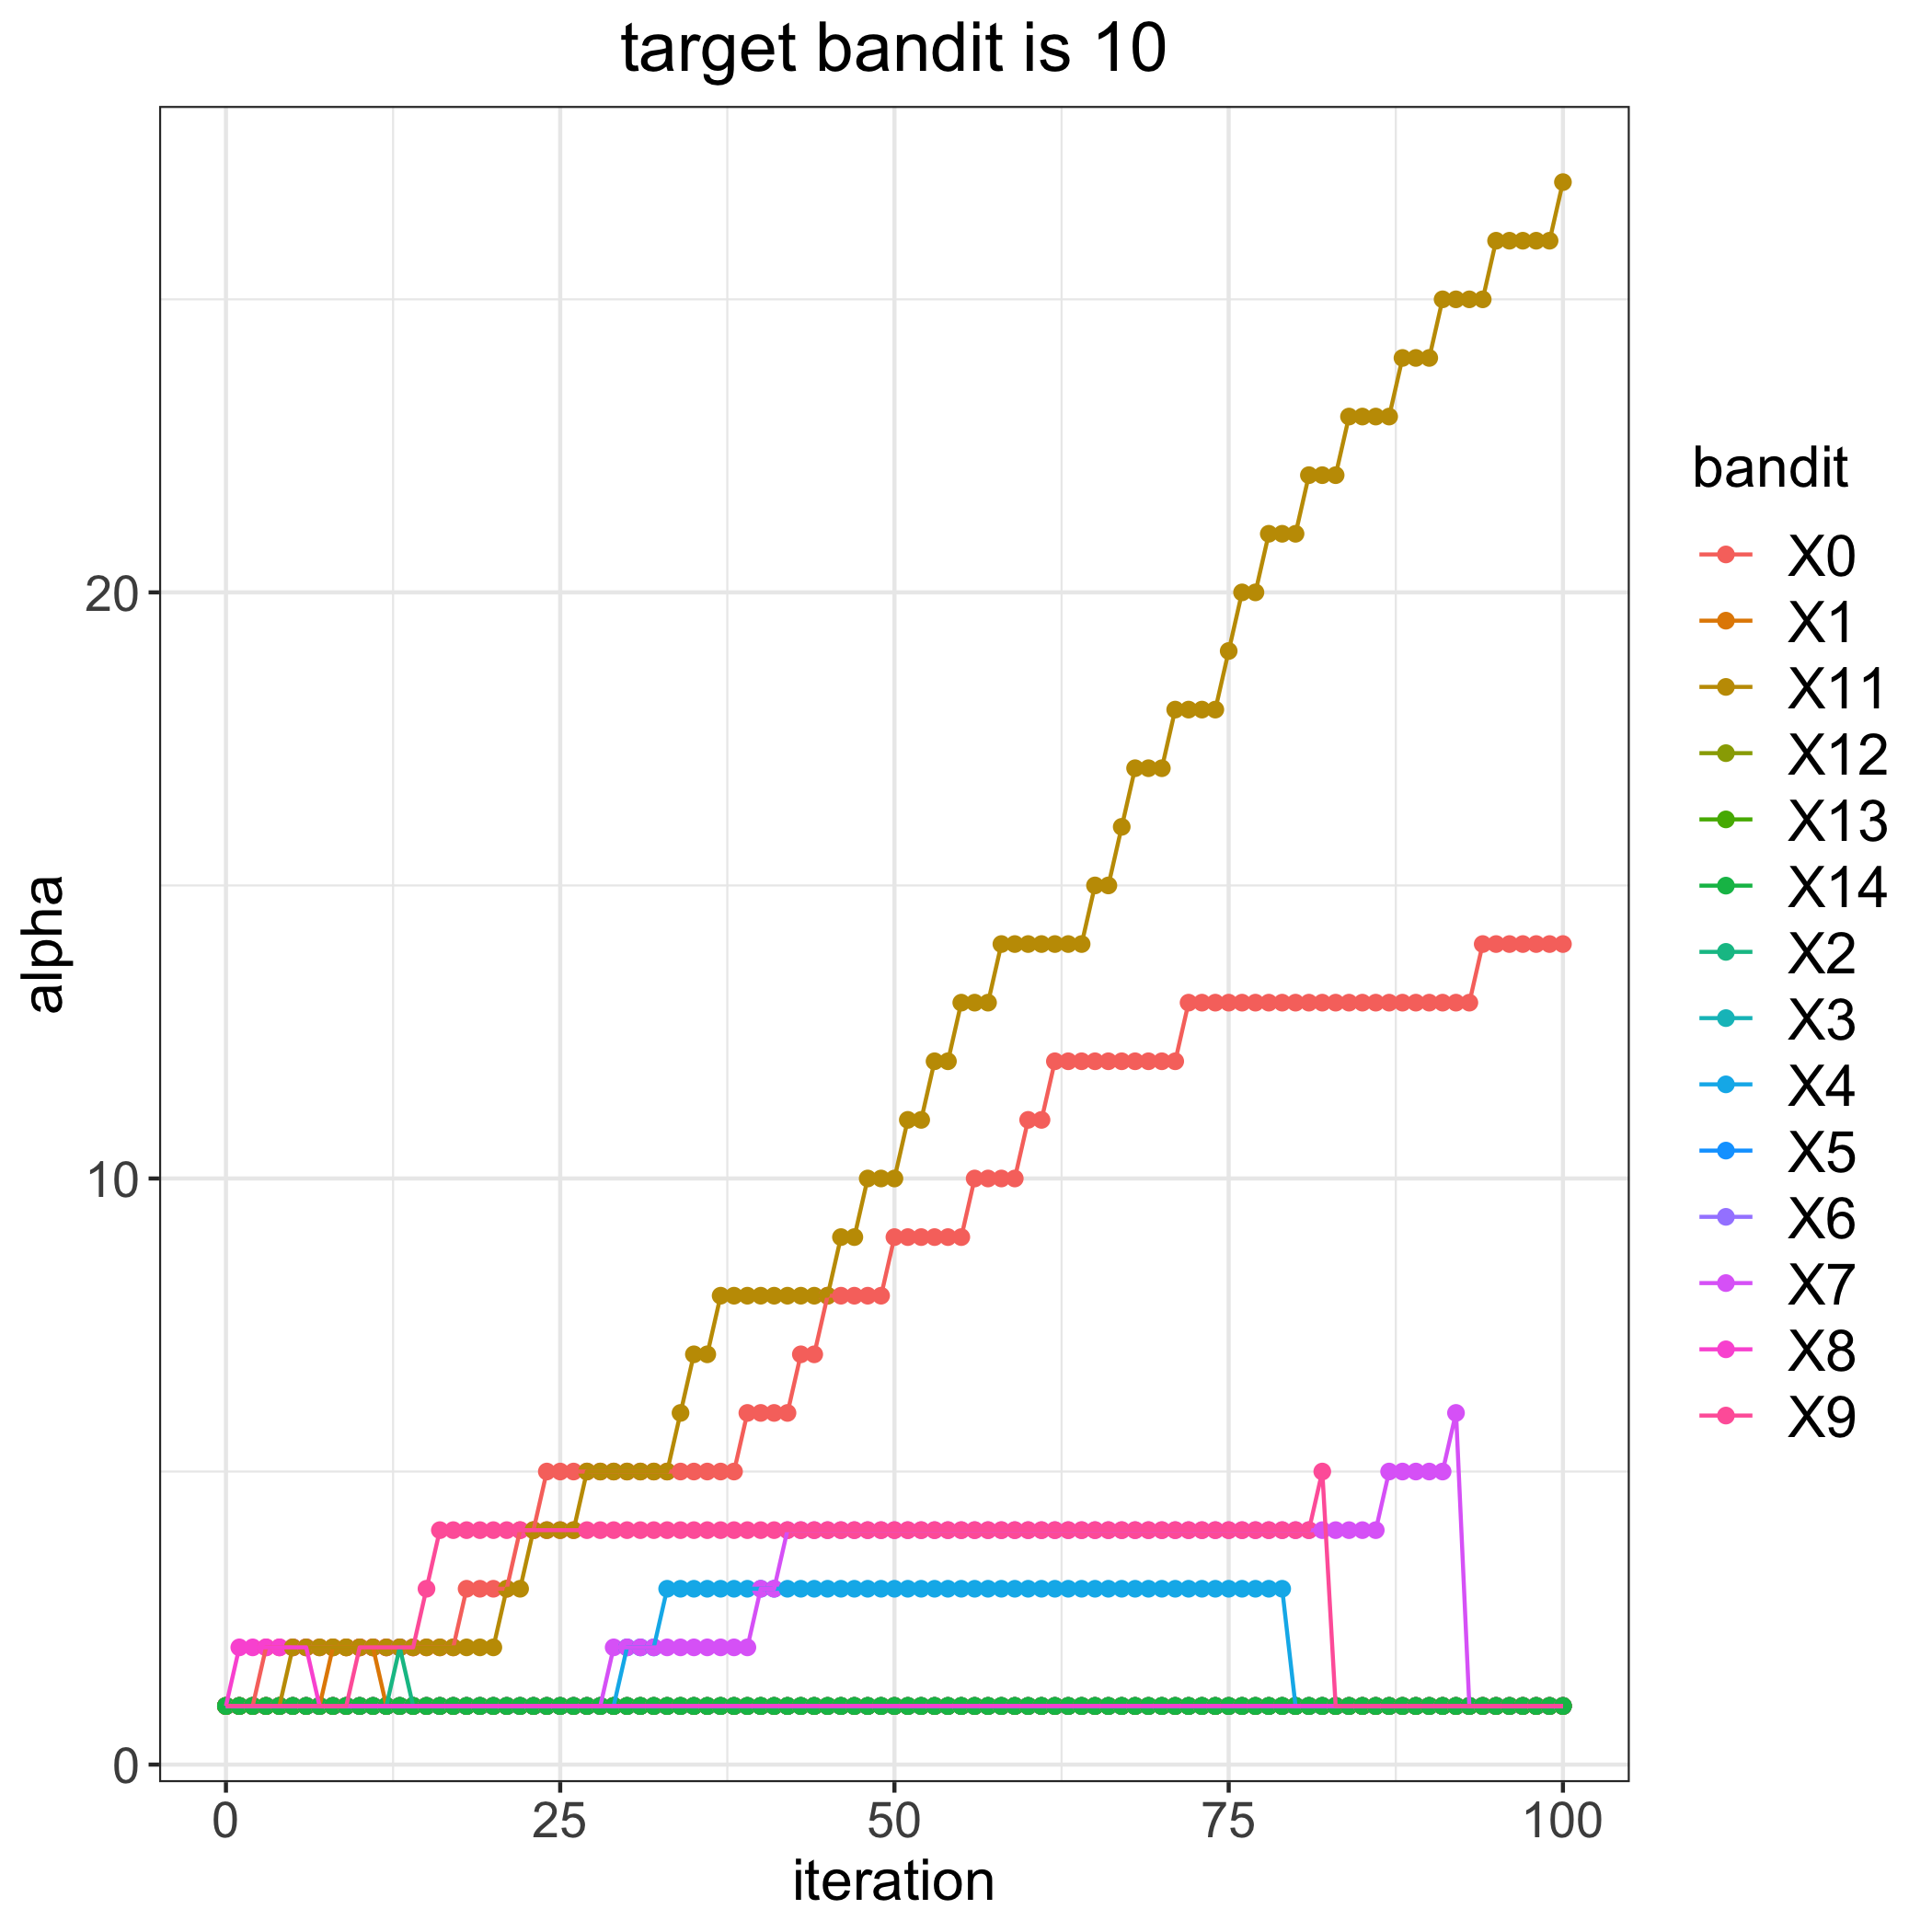

The table this chart was drawn from, first rows:
, 0, 1, 2, 3, 4, 5, 6, 7, 8, 9, 11, 12, 13, 14
0, 1, 1, 1, 1, 1, 1, 1, 1, 1, 1, 1, 1, 1, 1
1, 1, 1, 1, 1, 1, 1, 1, 1, 2, 1, 1, 1, 1, 1
2, 1, 1, 1, 1, 1, 1, 1, 1, 2, 1, 1, 1, 1, 1
3, 2, 1, 1, 1, 1, 1, 1, 1, 2, 1, 1, 1, 1, 1
4, 2, 1, 1, 1, 1, 1, 1, 1, 2, 1, 1, 1, 1, 1
5, 2, 1, 1, 1, 1, 1, 1, 1, 2, 1, 2, 1, 1, 1
6, 2, 1, 1, 1, 1, 1, 1, 1, 2, 1, 2, 1, 1, 1
7, 2, 1, 1, 1, 1, 1, 1, 1, 1, 1, 2, 1, 1, 1
8, 2, 2, 1, 1, 1, 1, 1, 1, 1, 1, 2, 1, 1, 1
9, 2, 2, 1, 1, 1, 1, 1, 1, 1, 1, 2, 1, 1, 1
10, 2, 2, 1, 1, 1, 1, 1, 1, 1, 2, 2, 1, 1, 1
11, 2, 2, 1, 1, 1, 1, 1, 1, 1, 2, 2, 1, 1, 1
12, 2, 1, 1, 1, 1, 1, 1, 1, 1, 2, 2, 1, 1, 1
13, 2, 1, 2, 1, 1, 1, 1, 1, 1, 2, 2, 1, 1, 1
14, 2, 1, 1, 1, 1, 1, 1, 1, 1, 2, 2, 1, 1, 1
15, 2, 1, 1, 1, 1, 1, 1, 1, 1, 3, 2, 1, 1, 1
16, 2, 1, 1, 1, 1, 1, 1, 1, 1, 4, 2, 1, 1, 1
17, 2, 1, 1, 1, 1, 1, 1, 1, 1, 4, 2, 1, 1, 1
18, 3, 1, 1, 1, 1, 1, 1, 1, 1, 4, 2, 1, 1, 1
19, 3, 1, 1, 1, 1, 1, 1, 1, 1, 4, 2, 1, 1, 1
20, 3, 1, 1, 1, 1, 1, 1, 1, 1, 4, 2, 1, 1, 1
21, 3, 1, 1, 1, 1, 1, 1, 1, 1, 4, 3, 1, 1, 1
22, 4, 1, 1, 1, 1, 1, 1, 1, 1, 4, 3, 1, 1, 1
23, 4, 1, 1, 1, 1, 1, 1, 1, 1, 4, 4, 1, 1, 1
24, 5, 1, 1, 1, 1, 1, 1, 1, 1, 4, 4, 1, 1, 1
25, 5, 1, 1, 1, 1, 1, 1, 1, 1, 4, 4, 1, 1, 1
26, 5, 1, 1, 1, 1, 1, 1, 1, 1, 4, 4, 1, 1, 1
27, 5, 1, 1, 1, 1, 1, 1, 1, 1, 4, 5, 1, 1, 1
28, 5, 1, 1, 1, 1, 1, 1, 1, 1, 4, 5, 1, 1, 1
29, 5, 1, 1, 1, 1, 1, 1, 2, 1, 4, 5, 1, 1, 1
30, 5, 1, 1, 1, 2, 1, 1, 2, 1, 4, 5, 1, 1, 1
31, 5, 1, 1, 1, 2, 1, 1, 2, 1, 4, 5, 1, 1, 1
32, 5, 1, 1, 1, 2, 1, 1, 2, 1, 4, 5, 1, 1, 1
33, 5, 1, 1, 1, 3, 1, 1, 2, 1, 4, 5, 1, 1, 1
34, 5, 1, 1, 1, 3, 1, 1, 2, 1, 4, 6, 1, 1, 1
35, 5, 1, 1, 1, 3, 1, 1, 2, 1, 4, 7, 1, 1, 1
36, 5, 1, 1, 1, 3, 1, 1, 2, 1, 4, 7, 1, 1, 1
37, 5, 1, 1, 1, 3, 1, 1, 2, 1, 4, 8, 1, 1, 1
38, 5, 1, 1, 1, 3, 1, 1, 2, 1, 4, 8, 1, 1, 1
39, 6, 1, 1, 1, 3, 1, 1, 2, 1, 4, 8, 1, 1, 1
40, 6, 1, 1, 1, 3, 1, 1, 3, 1, 4, 8, 1, 1, 1
41, 6, 1, 1, 1, 3, 1, 1, 3, 1, 4, 8, 1, 1, 1
42, 6, 1, 1, 1, 3, 1, 1, 4, 1, 4, 8, 1, 1, 1
43, 7, 1, 1, 1, 3, 1, 1, 4, 1, 4, 8, 1, 1, 1
44, 7, 1, 1, 1, 3, 1, 1, 4, 1, 4, 8, 1, 1, 1
45, 8, 1, 1, 1, 3, 1, 1, 4, 1, 4, 8, 1, 1, 1
46, 8, 1, 1, 1, 3, 1, 1, 4, 1, 4, 9, 1, 1, 1
47, 8, 1, 1, 1, 3, 1, 1, 4, 1, 4, 9, 1, 1, 1
48, 8, 1, 1, 1, 3, 1, 1, 4, 1, 4, 10, 1, 1, 1
49, 8, 1, 1, 1, 3, 1, 1, 4, 1, 4, 10, 1, 1, 1
50, 9, 1, 1, 1, 3, 1, 1, 4, 1, 4, 10, 1, 1, 1
51, 9, 1, 1, 1, 3, 1, 1, 4, 1, 4, 11, 1, 1, 1
52, 9, 1, 1, 1, 3, 1, 1, 4, 1, 4, 11, 1, 1, 1
53, 9, 1, 1, 1, 3, 1, 1, 4, 1, 4, 12, 1, 1, 1
54, 9, 1, 1, 1, 3, 1, 1, 4, 1, 4, 12, 1, 1, 1
55, 9, 1, 1, 1, 3, 1, 1, 4, 1, 4, 13, 1, 1, 1
56, 10, 1, 1, 1, 3, 1, 1, 4, 1, 4, 13, 1, 1, 1
57, 10, 1, 1, 1, 3, 1, 1, 4, 1, 4, 13, 1, 1, 1
58, 10, 1, 1, 1, 3, 1, 1, 4, 1, 4, 14, 1, 1, 1
59, 10, 1, 1, 1, 3, 1, 1, 4, 1, 4, 14, 1, 1, 1
... 41 more rows
